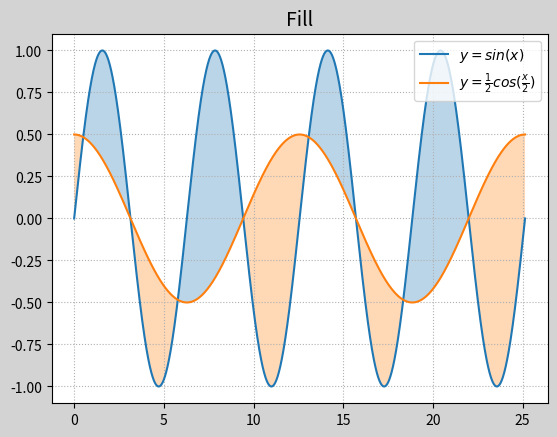

Write Python code to recreate this figure.
import numpy as np
import matplotlib.pyplot as mp

x = np.linspace(0, 8 * np.pi, 8000)
sinx = np.sin(x)
cosx = np.cos(x / 2) / 2
mp.figure('Fill', facecolor='lightgray')
mp.title('Fill', fontsize=14)
mp.grid(linestyle=":")
mp.plot(x, sinx, label=r'$y=sin(x)$')
mp.plot(x, cosx, label=r'$y=\frac{1}{2}cos(\frac{x}{2})$')
mp.fill_between(x, sinx, cosx, sinx > cosx, alpha=0.3)
mp.fill_between(x, sinx, cosx, sinx < cosx, alpha=0.3)
mp.legend()
mp.show()
